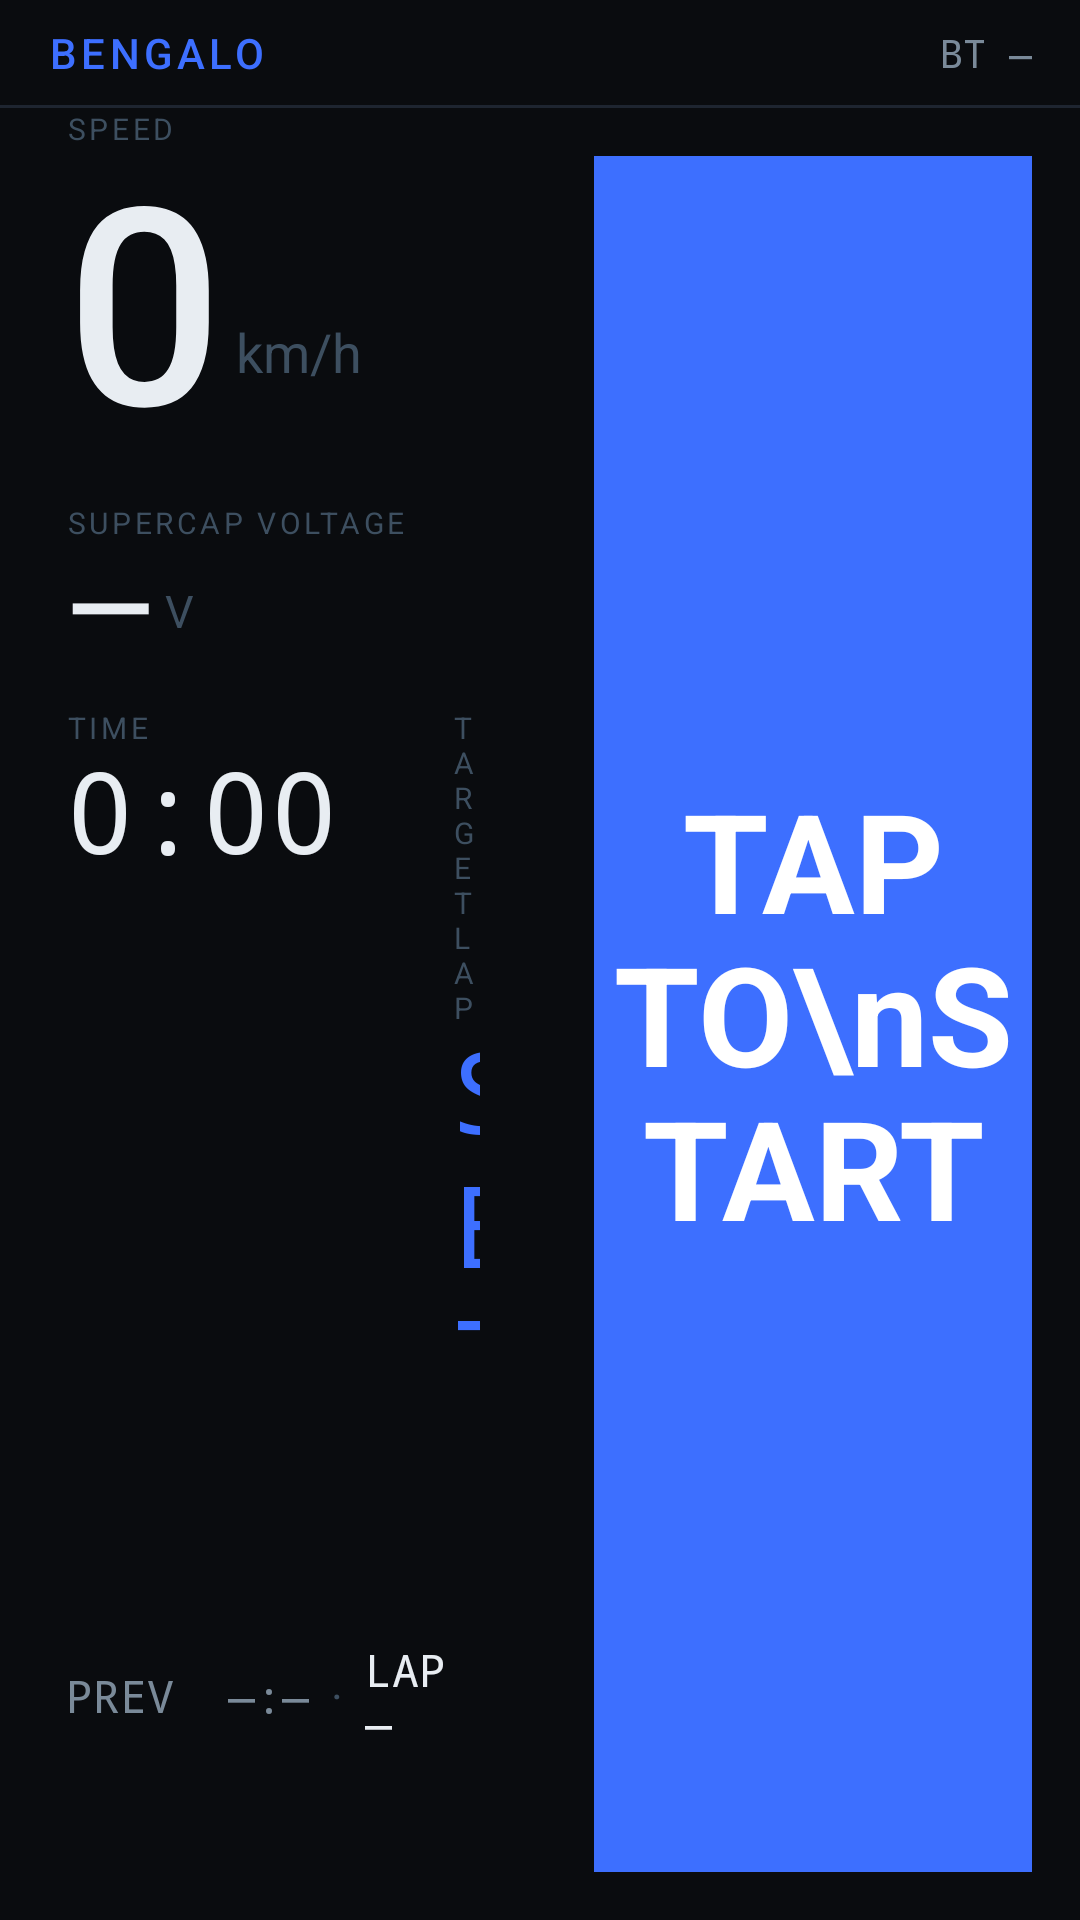

Layout XML and referenced resources for this Android screen:
<!-- AndroidManifest.xml: application theme Theme.Thaiger -->
<!-- res/layout/activity_dashboard_bengalo.xml -->
<?xml version="1.0" encoding="utf-8"?>
<LinearLayout xmlns:android="http://schemas.android.com/apk/res/android"
    android:layout_width="match_parent"
    android:layout_height="match_parent"
    android:orientation="vertical"
    android:background="#0A0C0F">

    
    <LinearLayout
        android:layout_width="match_parent"
        android:layout_height="wrap_content"
        android:orientation="horizontal"
        android:gravity="center_vertical"
        android:paddingStart="16dp"
        android:paddingEnd="16dp"
        android:paddingTop="8dp"
        android:paddingBottom="8dp">

        <TextView
            android:id="@+id/tv_b_car_badge"
            android:layout_width="wrap_content"
            android:layout_height="wrap_content"
            android:text="BENGALO"
            android:textColor="#3D6FFF"
            android:textSize="14sp"
            android:letterSpacing="0.10"
            android:fontFamily="sans-serif-medium"/>

        <View
            android:layout_width="0dp"
            android:layout_height="1dp"
            android:layout_weight="1"/>

        <TextView
            android:id="@+id/tv_b_bt_status"
            android:layout_width="wrap_content"
            android:layout_height="wrap_content"
            android:text="BT —"
            android:textColor="#7A8A99"
            android:textSize="13sp"
            android:fontFamily="monospace"/>

    </LinearLayout>

    <View
        android:layout_width="match_parent"
        android:layout_height="1dp"
        android:background="#1E2530"/>

    
    <LinearLayout
        android:layout_width="match_parent"
        android:layout_height="0dp"
        android:layout_weight="1"
        android:orientation="horizontal">

        
        <LinearLayout
            android:id="@+id/ll_bengalo_info"
            android:layout_width="0dp"
            android:layout_height="match_parent"
            android:layout_weight="1.25"
            android:orientation="vertical"
            android:gravity="center_vertical"
            android:paddingStart="22dp"
            android:paddingEnd="16dp">

            
            <TextView
                android:layout_width="wrap_content"
                android:layout_height="wrap_content"
                android:text="SPEED"
                android:textColor="#3D4F60"
                android:textSize="10sp"
                android:letterSpacing="0.12"/>

            <LinearLayout
                android:layout_width="wrap_content"
                android:layout_height="wrap_content"
                android:orientation="horizontal"
                android:baselineAligned="true">

                <TextView
                    android:id="@+id/tv_b_speed"
                    android:layout_width="wrap_content"
                    android:layout_height="wrap_content"
                    android:text="0"
                    android:textColor="#E8EDF2"
                    android:textSize="92sp"
                    android:includeFontPadding="false"
                    android:fontFamily="sans-serif-medium"/>

                <TextView
                    android:layout_width="wrap_content"
                    android:layout_height="wrap_content"
                    android:text=" km/h"
                    android:textColor="#3D4F60"
                    android:textSize="18sp"
                    android:layout_marginBottom="14dp"
                    android:layout_gravity="bottom"/>

            </LinearLayout>

            
            <TextView
                android:layout_width="wrap_content"
                android:layout_height="wrap_content"
                android:text="SUPERCAP VOLTAGE"
                android:textColor="#3D4F60"
                android:textSize="10sp"
                android:letterSpacing="0.12"
                android:layout_marginTop="10dp"/>

            <LinearLayout
                android:layout_width="wrap_content"
                android:layout_height="wrap_content"
                android:orientation="horizontal"
                android:baselineAligned="true">

                <TextView
                    android:id="@+id/tv_b_supercap"
                    android:layout_width="wrap_content"
                    android:layout_height="wrap_content"
                    android:text="—"
                    android:textColor="#E8EDF2"
                    android:textSize="38sp"
                    android:includeFontPadding="false"
                    android:fontFamily="sans-serif-medium"/>

                <TextView
                    android:layout_width="wrap_content"
                    android:layout_height="wrap_content"
                    android:text=" V"
                    android:textColor="#3D4F60"
                    android:textSize="15sp"
                    android:layout_marginBottom="6dp"
                    android:layout_gravity="bottom"/>

            </LinearLayout>

            
            <LinearLayout
                android:layout_width="wrap_content"
                android:layout_height="wrap_content"
                android:orientation="horizontal"
                android:layout_marginTop="10dp">

                <LinearLayout
                    android:layout_width="wrap_content"
                    android:layout_height="wrap_content"
                    android:orientation="vertical">

                    <TextView
                        android:layout_width="wrap_content"
                        android:layout_height="wrap_content"
                        android:text="TIME"
                        android:textColor="#3D4F60"
                        android:textSize="10sp"
                        android:letterSpacing="0.12"/>

                    <TextView
                        android:id="@+id/tv_b_time"
                        android:layout_width="wrap_content"
                        android:layout_height="wrap_content"
                        android:text="0:00"
                        android:textColor="#E8EDF2"
                        android:textSize="38sp"
                        android:includeFontPadding="false"
                        android:fontFamily="monospace"/>

                </LinearLayout>

                <LinearLayout
                    android:id="@+id/ll_b_target"
                    android:layout_width="wrap_content"
                    android:layout_height="wrap_content"
                    android:orientation="vertical"
                    android:layout_marginStart="32dp"
                    android:paddingStart="6dp"
                    android:paddingEnd="6dp"
                    android:clickable="true"
                    android:focusable="true"
                    android:foreground="?android:attr/selectableItemBackground">

                    <TextView
                        android:layout_width="wrap_content"
                        android:layout_height="wrap_content"
                        android:text="TARGET LAP"
                        android:textColor="#3D4F60"
                        android:textSize="10sp"
                        android:letterSpacing="0.12"/>

                    <TextView
                        android:id="@+id/tv_b_target"
                        android:layout_width="wrap_content"
                        android:layout_height="wrap_content"
                        android:text="SET"
                        android:textColor="#3D6FFF"
                        android:textSize="38sp"
                        android:includeFontPadding="false"
                        android:fontFamily="monospace"/>

                </LinearLayout>

            </LinearLayout>

            
            <LinearLayout
                android:layout_width="wrap_content"
                android:layout_height="wrap_content"
                android:orientation="horizontal"
                android:gravity="center_vertical"
                android:layout_marginTop="14dp">

                <TextView
                    android:id="@+id/tv_b_lap_prev"
                    android:layout_width="wrap_content"
                    android:layout_height="wrap_content"
                    android:text="PREV  —:—"
                    android:textColor="#7A8A99"
                    android:textSize="15sp"
                    android:fontFamily="monospace"/>

                <TextView
                    android:layout_width="wrap_content"
                    android:layout_height="wrap_content"
                    android:text="  ·  "
                    android:textColor="#3D4F60"
                    android:textSize="15sp"/>

                <TextView
                    android:id="@+id/tv_b_lap_header"
                    android:layout_width="wrap_content"
                    android:layout_height="wrap_content"
                    android:text="LAP —"
                    android:textColor="#E8EDF2"
                    android:textSize="15sp"
                    android:fontFamily="monospace"/>

                <TextView
                    android:layout_width="wrap_content"
                    android:layout_height="wrap_content"
                    android:text="  ·  "
                    android:textColor="#3D4F60"
                    android:textSize="15sp"/>

                <TextView
                    android:id="@+id/tv_b_lap_curr"
                    android:layout_width="wrap_content"
                    android:layout_height="wrap_content"
                    android:text="CURR  0:00"
                    android:textColor="#E8EDF2"
                    android:textSize="15sp"
                    android:fontFamily="monospace"/>

            </LinearLayout>

        </LinearLayout>

        
        <TextView
            android:id="@+id/btn_b_lap"
            android:layout_width="0dp"
            android:layout_height="match_parent"
            android:layout_weight="1"
            android:layout_margin="16dp"
            android:text="TAP TO\nSTART"
            android:gravity="center"
            android:textColor="#FFFFFF"
            android:textSize="46sp"
            android:textStyle="bold"
            android:lineSpacingMultiplier="0.95"
            android:background="#3D6FFF"
            android:foreground="?android:attr/selectableItemBackground"
            android:clickable="true"
            android:focusable="true"/>

    </LinearLayout>

</LinearLayout>
<!-- resources referenced by this layout -->
<resources>
  <style name="Theme.Thaiger" parent="Theme.AppCompat.NoActionBar">
          <item name="android:windowBackground">@color/bg_primary</item>
          <item name="android:statusBarColor">@color/bg_primary</item>
          <item name="android:navigationBarColor">@color/bg_primary</item>
          <item name="android:windowLightStatusBar">false</item>
          <item name="colorPrimary">@color/blue</item>
          <item name="colorAccent">@color/blue</item>
      </style>
  <color name="bg_primary">#0A0C0F</color>
  <color name="blue">#3D6FFF</color>
</resources>
